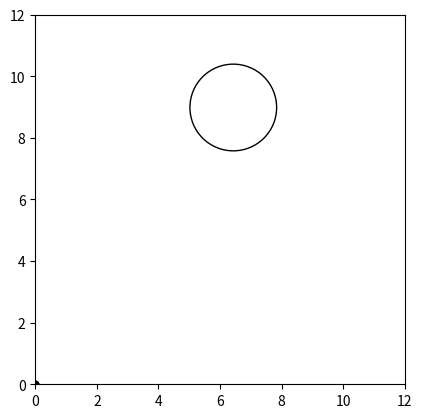

Python code for this plot: (Note: this script raises an exception after producing the figure.)
import numpy as np
import matplotlib.pyplot as plt
import math
from scipy.stats import multivariate_normal
from scipy.stats import uniform

def followsRules(circles, points):
	out = True
	# format of circles: [[x, y, rad], ]
	# format of points: [[x, y], ]

	edgelim = 1 # distance to edge [in]
	interlim = 1.5 # distance from element to element [in]

	if points is None:
		pass
	else:
		for point in points:
		# element is not too close to edge
			# print(point)
			if (point[0] > 12 - edgelim) or (point[0] < edgelim) or (point[1] > 12 - edgelim) or (point[1] < edgelim):
				out = False
#				print("Too close to edge")
				break

			# element is not too close to other elements
			surround = [point[0], point[1], interlim]
			counter = 0 # use counter rather than t/f bc the point should be within its own circle (when point = point2)

			for point2 in points:
				if incircle(point2, surround):
					counter += 1

				if counter > 1:
					out = False
#					print("Too close to others")
					break

			for circle in circles:
				if incircle(point, circle):
					out = False
#					print("Point in circle")
					break

	for circle in circles:
		# element is not too close to edge
		x = circle[0]
		y = circle[1]
		rad = circle[2]
		extremes = np.array([[x + rad, y], [x - rad, y], [y + rad, x], [y - rad, x]])

		for i in extremes:
			if (i[0] > 12 - edgelim) or (i[0] < edgelim):
#				print("Circle too close to edge")
				out = False
				break

		# element is not too close to other elements
		surround = [x, y, rad + interlim]
		counter = 0 # use counter rather than t/f bc the point should be within its own circle (when point = point2)

		for point2 in points:
			if incircle(point2, surround):
				counter += 1
			if counter > 1:
#				print("circle too close to others")
				out = False
				break

		counter = 0 # use counter rather than t/f bc circle should intersect itself
		for circle2 in circles: # check that circles do not intersect
			dist = ((circle[0]-circle2[0])**2 + (circle[1]-circle2[1])**2)**0.5
			if dist <= circle[2] + circle2[2] + interlim:
				counter += 1
			if counter > 1:
#				print(circle, circle2)
#				print("Circles intersect")
				out = False
				break

	return(out)

def itergraph(circles, points):
	# graphs circles and points as they currently are
	# initialize plot
	fig = plt.figure()
	plt.axis([0, 12, 0, 12])
	plt.gca().set_aspect('equal', adjustable='box')

	# plot circles
	for circle in circles:
		c = plt.Circle((circle[0], circle[1]), circle[2], fill=False)
		fig.gca().add_artist(c)

	#print("Points:", points)
	plt.scatter(points[:,0], points[:,1], s=20, color='black')

def incircle(point, circle):
	x = circle[0]
	y = circle[1]
	rad = circle[2]

	if (point[0] > x - rad) and (point[0] < x + rad) and (point[1] > y - rad) and (point[1] < y + rad):
		return True
	else:
		return False

# Mixture distribution (aka u can make the means and covariance matrix anything that you want)
def getpx(pos):
	center1 = [np.random.uniform(1, 11), np.random.uniform(1, 11)]
	center2 = [np.random.uniform(1, 11), np.random.uniform(1, 11)]
	center3 = [np.random.uniform(1, 11), np.random.uniform(1, 11)]
	return multivariate_normal.pdf(pos, center1, [[1, 0], [0, 1]]) + multivariate_normal.pdf(pos, center2, [[1, 0], [0, 1]]) + multivariate_normal.pdf(pos, center3, [[1, 0], [0, 1]])

# Large gaussian encompassing the entire mixture
def getqx(pos):
	return multivariate_normal([6, 6], [[12, 0], [0, 12]]).pdf(pos)


iterations = 1000
numcircles = 3
numdots = 6

circles = np.zeros((numcircles, 3))
dots = np.zeros((numdots, 2))

pro_circles = np.zeros((numcircles, 3)) # proposed circles and dots
pro_dots = np.zeros((numdots, 2))

count = 0
tracker = 1
# place circles first
while (count < numcircles) and (tracker < iterations): # time out if over some max # of iterations
	print(tracker)
	# generate circle
	rad = np.random.uniform(0.5,1.5) # random circle radius
	x = np.random.uniform(3,9)
	y = np.random.uniform(3,9)

	curr = np.array([x, y, rad])
	pro_circles = circles
	pro_circles[count, :] = curr


	itergraph(pro_circles, pro_dots)
	plt.savefig('image3/img' + str(tracker) + '.png')
	tracker += 1

	# meets configuration? if yes - then accept
	if followsRules(pro_circles[:count+1, :], []):
			circles[count, :] = curr
			count += 1

# generate dots
count = 0
x, y = np.mgrid[0:12:.01, 0:12:.01]
pos = np.dstack((x, y))

while (count < numdots) and (tracker < iterations):
	print(tracker)
	k = np.amax(np.divide(getpx(pos), getqx(pos)))
	samples = np.zeros([1, 2])

	test = np.zeros([1,2])
	test = np.random.multivariate_normal([6, 6], [[12, 0], [0, 12]])
	u = np.random.uniform(0, (k*getqx(test)))
	pro_dots = dots

	if u <= getpx(test):
		pro_dots[count, :] = test

		itergraph(circles, pro_dots)
		plt.savefig('image3/img' + str(tracker) + '.png')
		tracker += 1

		# check if follows rules
		if followsRules(circles, pro_dots[:count+1, :]):
			dots[count, :] = test
			count += 1
		# else, pro_dots[count,:] is replaced at the following loop so no need to handle

print("Dots:", dots)
print("Circles:", circles)
